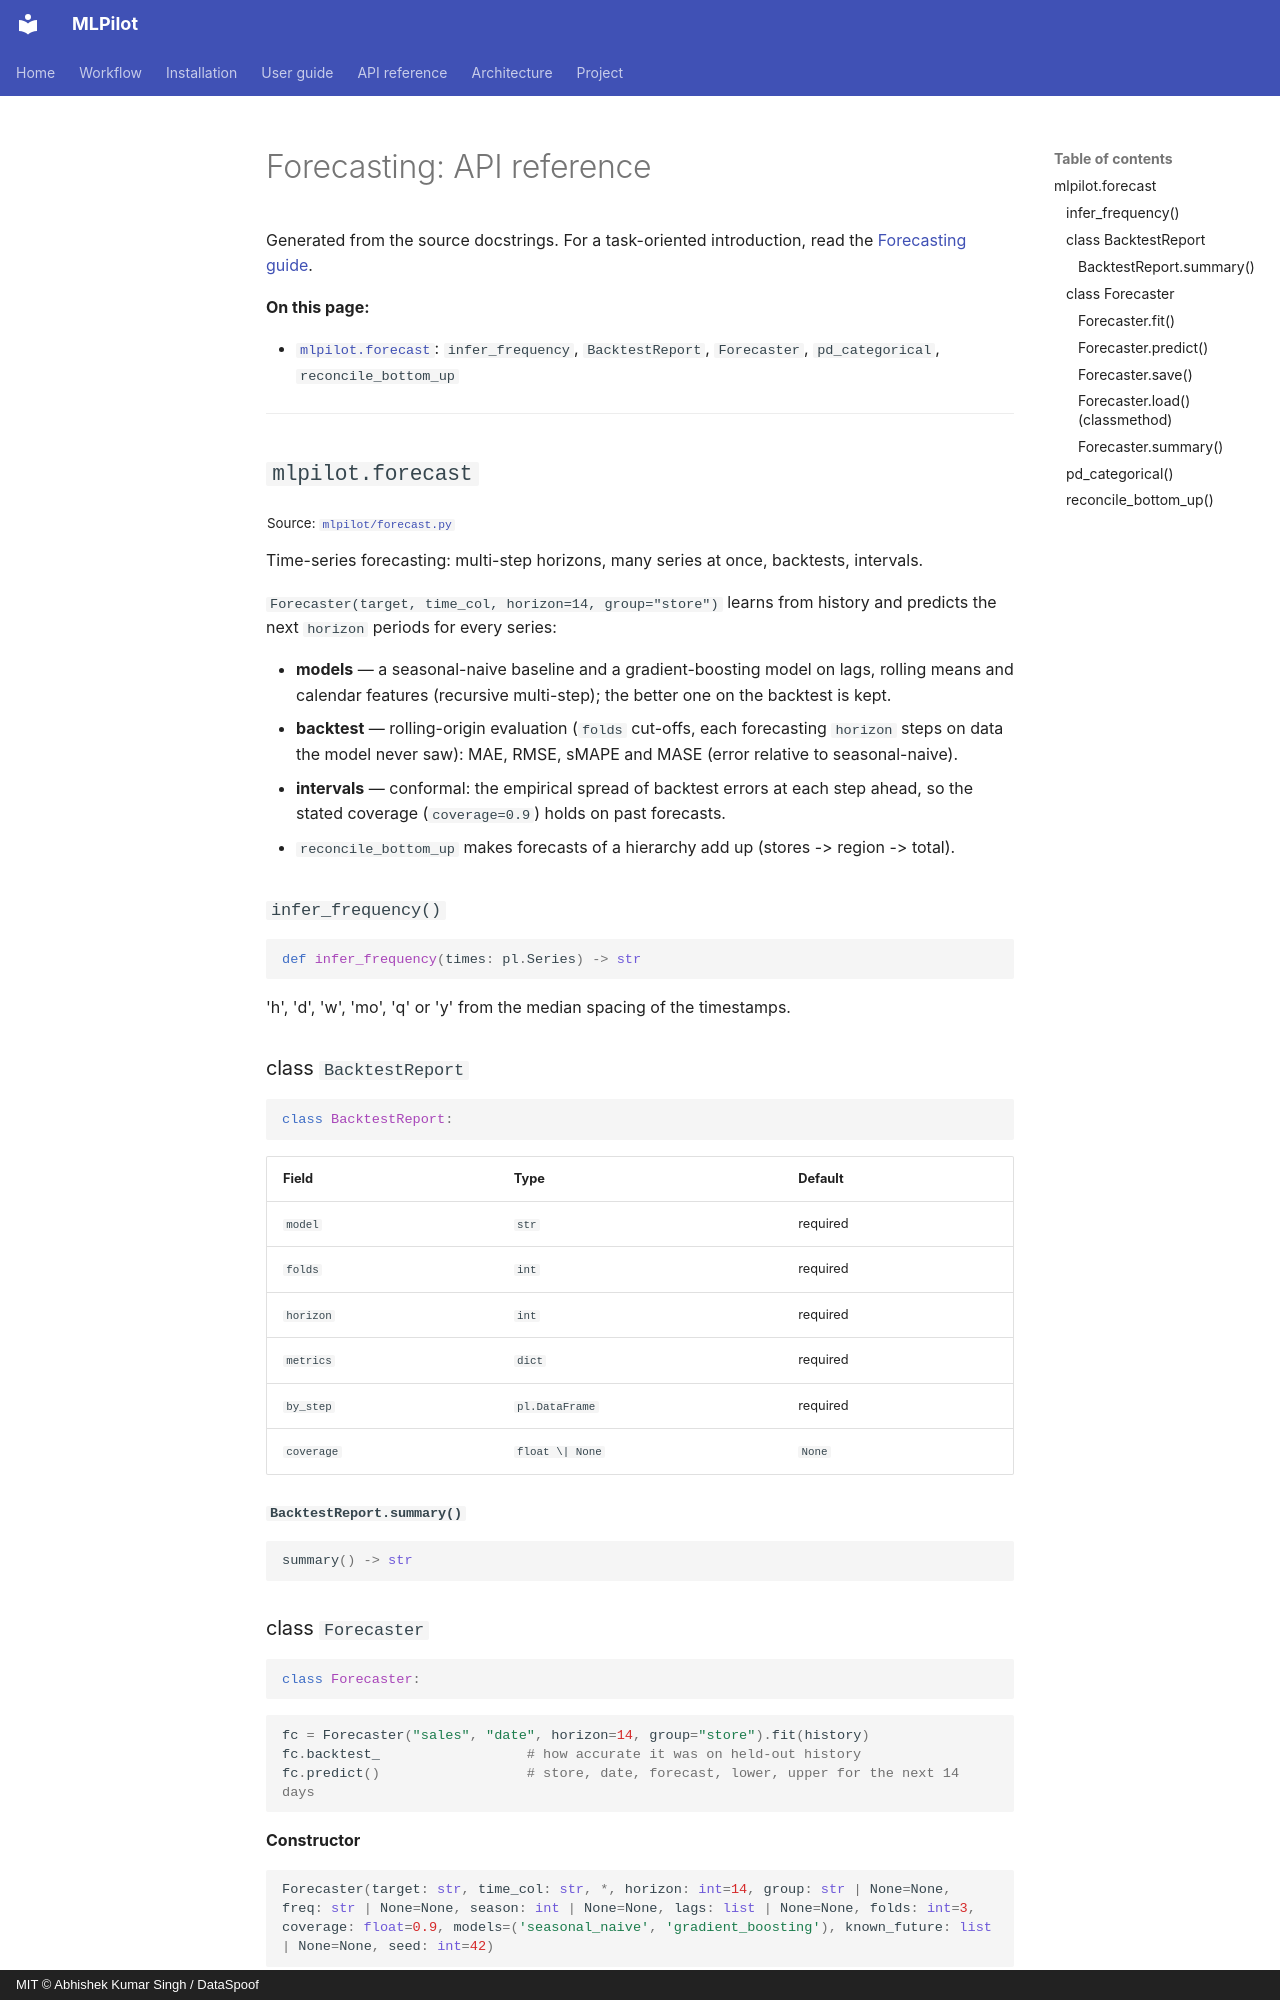

repository: DataSpoof/dataspoof-data-cleaning · page: api/forecast/index.html · generator: mkdocs · copyright: MIT © Abhishek Kumar Singh / DataSpoof

# Forecasting: API reference

Generated from the source docstrings. For a task-oriented introduction, read the [Forecasting guide](../guide/forecasting.md).

**On this page:**

- [`mlpilot.forecast`](#mlpilotforecast): `infer_frequency`, `BacktestReport`, `Forecaster`, `pd_categorical`, `reconcile_bottom_up`

---

## `mlpilot.forecast`

<sub>Source: [`mlpilot/forecast.py`](https://github.com/DataSpoof/dataspoof-mlpilot/blob/main/mlpilot/forecast.py)</sub>

Time-series forecasting: multi-step horizons, many series at once, backtests, intervals.

`Forecaster(target, time_col, horizon=14, group="store")` learns from history and predicts the
next `horizon` periods for every series:

* **models** — a seasonal-naive baseline and a gradient-boosting model on lags, rolling means and
  calendar features (recursive multi-step); the better one on the backtest is kept.
* **backtest** — rolling-origin evaluation (`folds` cut-offs, each forecasting `horizon` steps
  on data the model never saw): MAE, RMSE, sMAPE and MASE (error relative to seasonal-naive).
* **intervals** — conformal: the empirical spread of backtest errors at each step ahead, so the
  stated coverage (`coverage=0.9`) holds on past forecasts.
* `reconcile_bottom_up` makes forecasts of a hierarchy add up (stores -> region -> total).

### `infer_frequency()`

```python
def infer_frequency(times: pl.Series) -> str
```

'h', 'd', 'w', 'mo', 'q' or 'y' from the median spacing of the timestamps.

### class `BacktestReport`

```python
class BacktestReport:
```

| Field | Type | Default |
|---|---|---|
| `model` | `str` | required |
| `folds` | `int` | required |
| `horizon` | `int` | required |
| `metrics` | `dict` | required |
| `by_step` | `pl.DataFrame` | required |
| `coverage` | `float \| None` | `None` |

#### `BacktestReport.summary()`

```python
summary() -> str
```
